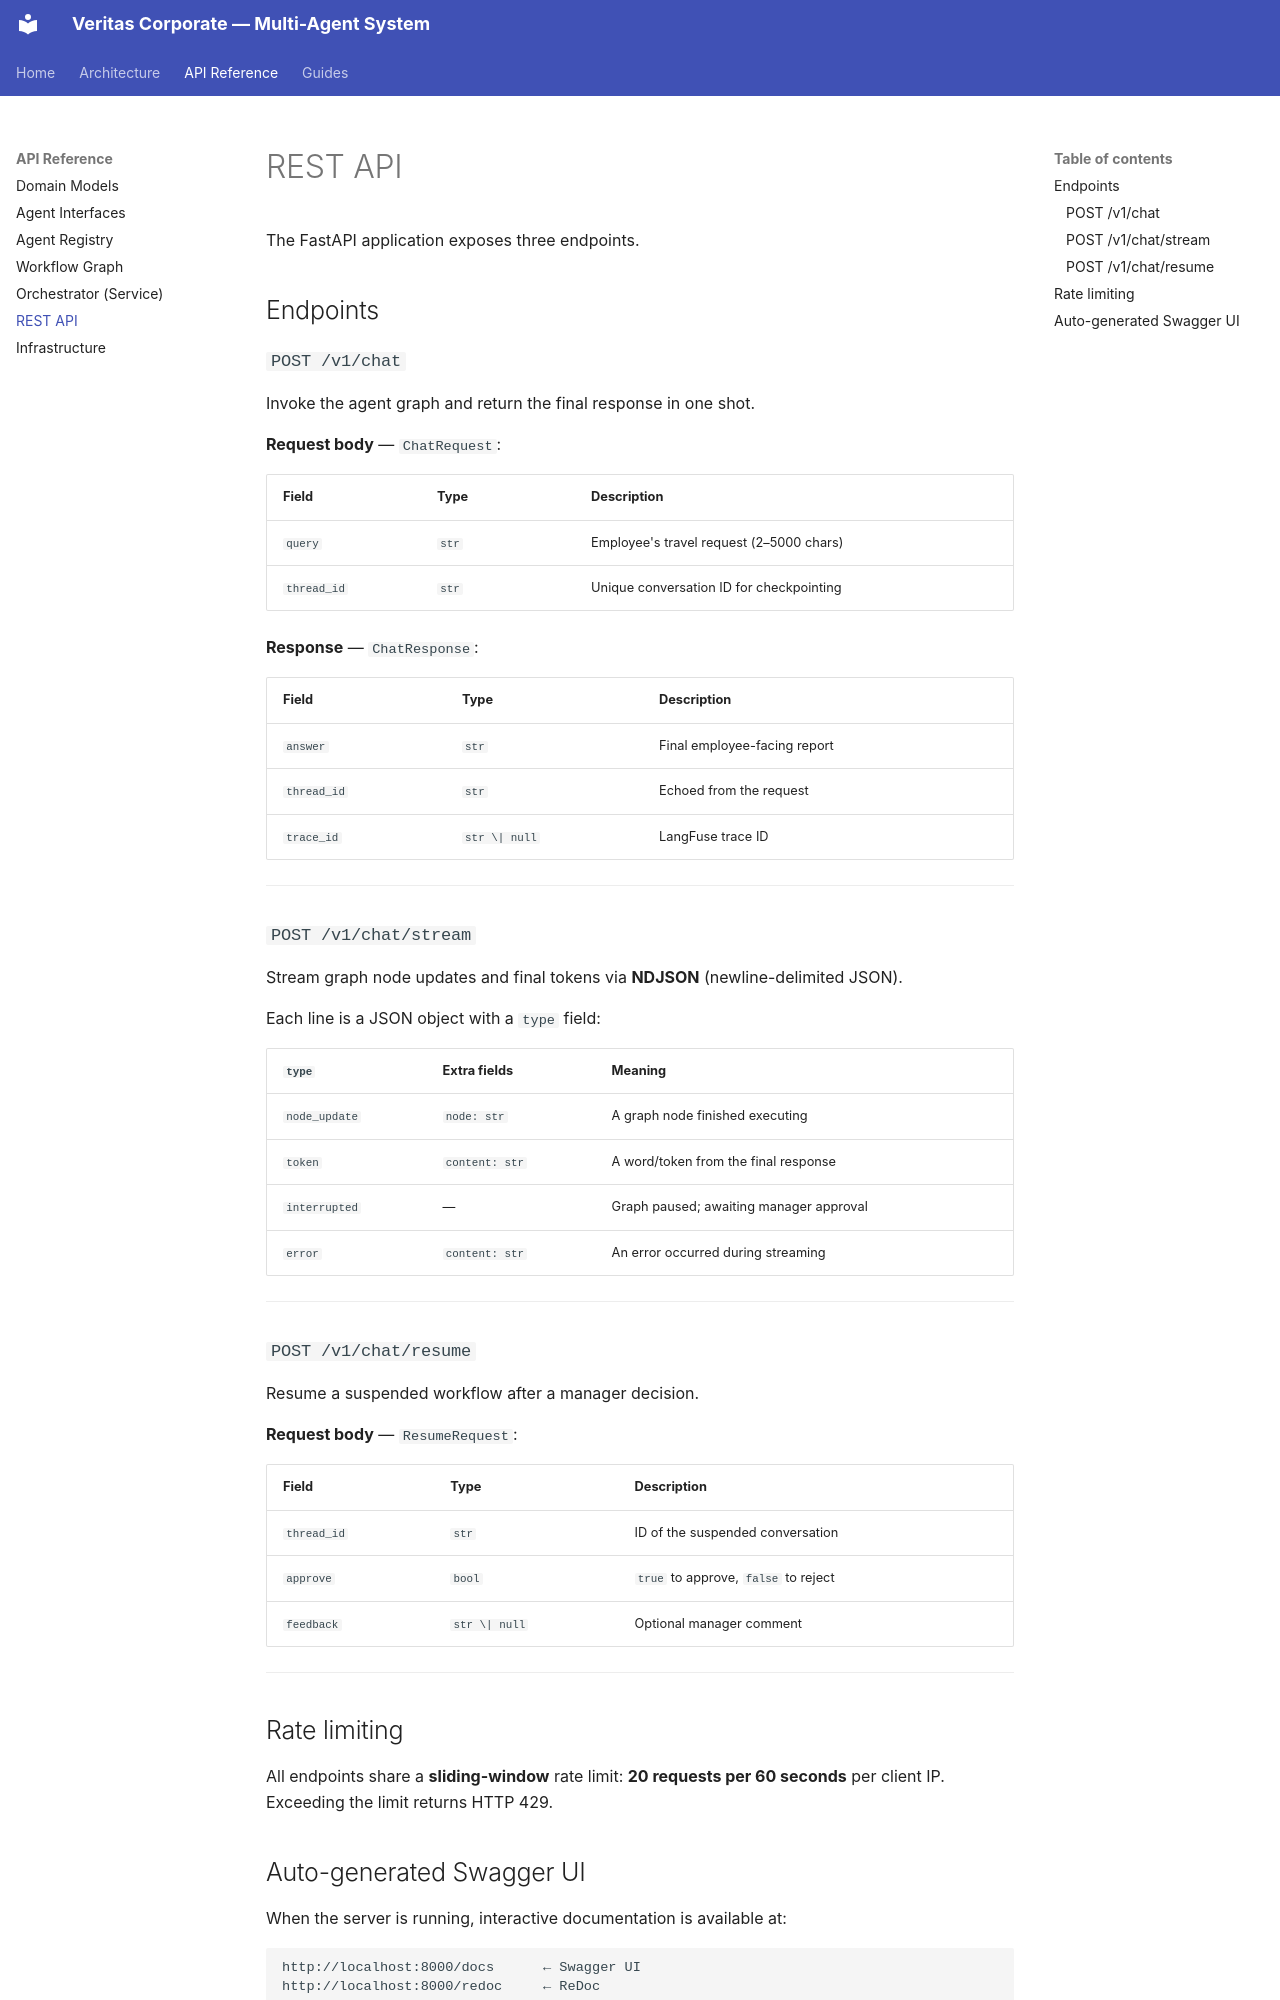

repository: Agaisina/agents · page: api/rest/index.html · generator: mkdocs

# REST API

The FastAPI application exposes three endpoints.

## Endpoints

### `POST /v1/chat`
Invoke the agent graph and return the final response in one shot.

**Request body** — `ChatRequest`:

| Field | Type | Description |
|---|---|---|
| `query` | `str` | Employee's travel request (2–5000 chars) |
| `thread_id` | `str` | Unique conversation ID for checkpointing |

**Response** — `ChatResponse`:

| Field | Type | Description |
|---|---|---|
| `answer` | `str` | Final employee-facing report |
| `thread_id` | `str` | Echoed from the request |
| `trace_id` | `str \| null` | LangFuse trace ID |

---

### `POST /v1/chat/stream`
Stream graph node updates and final tokens via **NDJSON** (newline-delimited JSON).

Each line is a JSON object with a `type` field:

| `type` | Extra fields | Meaning |
|---|---|---|
| `node_update` | `node: str` | A graph node finished executing |
| `token` | `content: str` | A word/token from the final response |
| `interrupted` | — | Graph paused; awaiting manager approval |
| `error` | `content: str` | An error occurred during streaming |

---

### `POST /v1/chat/resume`
Resume a suspended workflow after a manager decision.

**Request body** — `ResumeRequest`:

| Field | Type | Description |
|---|---|---|
| `thread_id` | `str` | ID of the suspended conversation |
| `approve` | `bool` | `true` to approve, `false` to reject |
| `feedback` | `str \| null` | Optional manager comment |

---

## Rate limiting

All endpoints share a **sliding-window** rate limit: **20 requests per 60 seconds** per client IP. Exceeding the limit returns HTTP 429.
